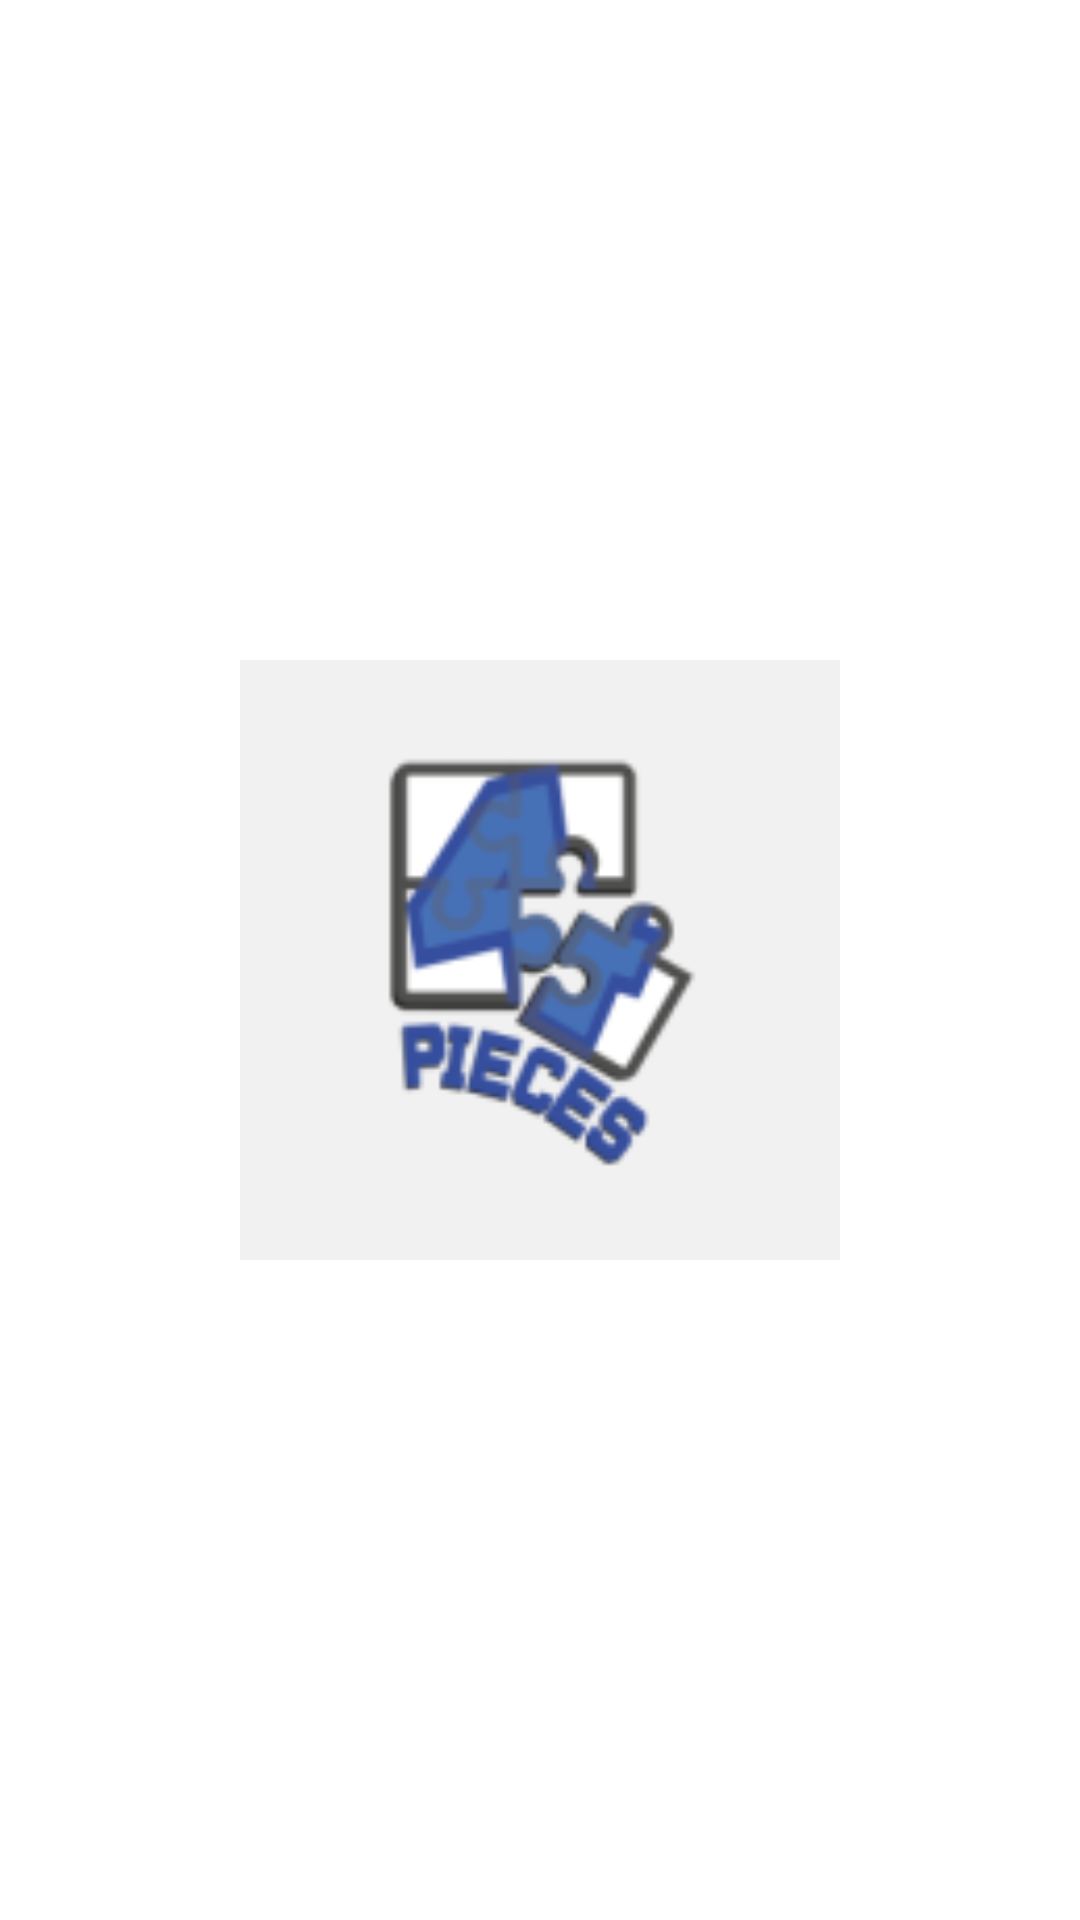

The Android layout XML behind this screen, and the referenced resources:
<!-- AndroidManifest.xml: application theme Theme.4puzzleGame -->
<!-- res/layout/activity_clicked_item.xml -->
<?xml version="1.0" encoding="utf-8"?>
<RelativeLayout xmlns:android="http://schemas.android.com/apk/res/android"
    xmlns:app="http://schemas.android.com/apk/res-auto"
    xmlns:tools="http://schemas.android.com/tools"
    android:layout_width="match_parent"
    android:layout_height="match_parent"
    tools:context=".lyUi.ClickedItemActivity">

    <ImageView
        android:id="@+id/imageView"
        android:layout_width="200dp"
        android:layout_height="200dp"
        android:layout_centerInParent="true"
        android:src="@mipmap/ic_launcher"
        android:scaleType="fitXY"/>
</RelativeLayout>
<!-- resources referenced by this layout -->
<resources>
  <!-- mipmap ic_launcher: png bitmap (mipmap-hdpi, 3549 bytes) -->
  <style name="Theme.4puzzleGame" parent="Theme.MaterialComponents.DayNight.DarkActionBar">
          
          <item name="colorPrimary">@color/purple_500</item>
          <item name="colorPrimaryVariant">@color/purple_700</item>
          <item name="colorOnPrimary">@color/white</item>
          
          <item name="colorSecondary">@color/teal_200</item>
          <item name="colorSecondaryVariant">@color/teal_700</item>
          <item name="colorOnSecondary">@color/black</item>
          
          <item name="android:statusBarColor" tools:targetApi="l">?attr/colorPrimaryVariant</item>
          
      </style>
  <color name="purple_500">#FF6200EE</color>
  <color name="purple_700">#FF3700B3</color>
  <color name="white">#FFFFFFFF</color>
  <color name="teal_200">#FF03DAC5</color>
  <color name="teal_700">#FF018786</color>
  <color name="black">#FF000000</color>
</resources>
